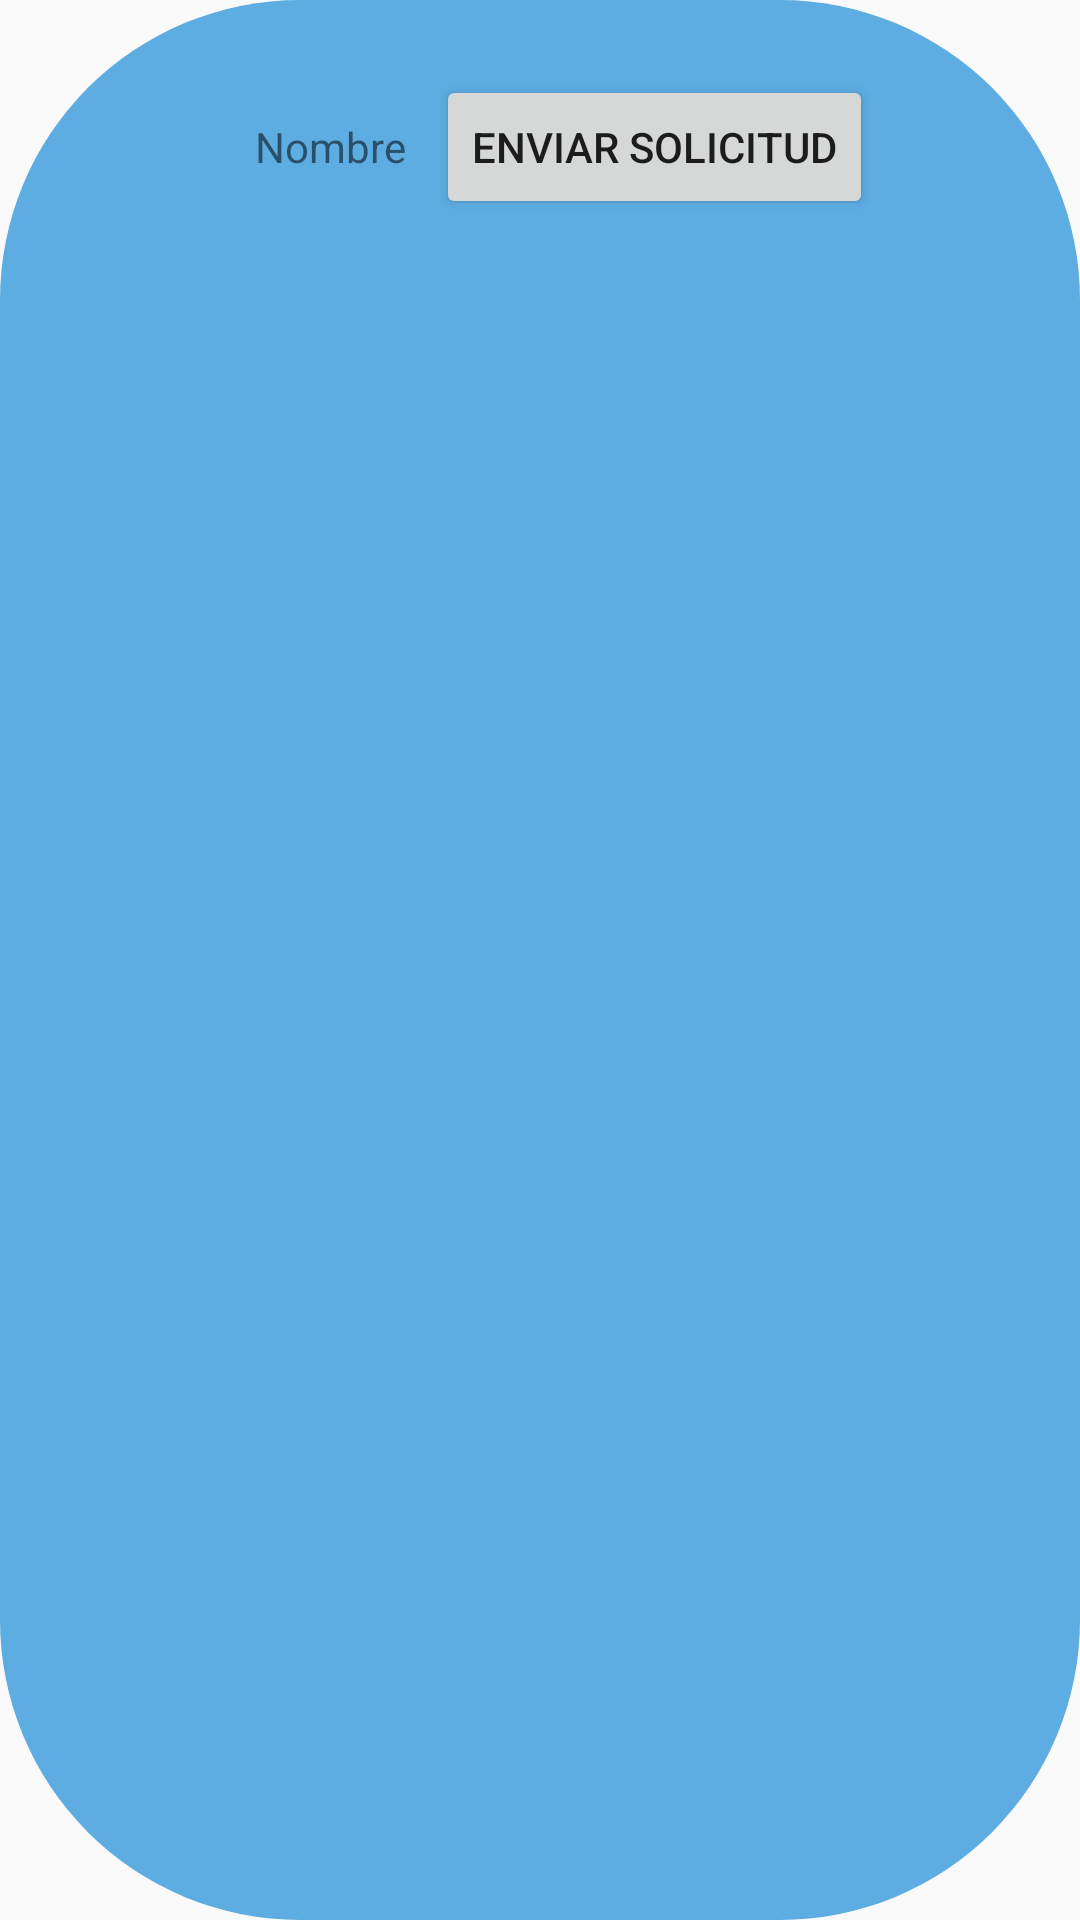

This screen was rendered from an Android layout file. Write that file and the resources it references.
<!-- AndroidManifest.xml: application theme Theme.AppCompat.Light.NoActionBar -->
<!-- res/layout/recycler_usuario.xml -->
<?xml version="1.0" encoding="utf-8"?>
<LinearLayout xmlns:android="http://schemas.android.com/apk/res/android"
    android:layout_width="match_parent"
    android:layout_height="wrap_content"
    android:orientation="horizontal"
    android:background="@drawable/border_radius_sinfondo"
    android:padding="25dp"
    android:layout_marginBottom="20dp">

    <ImageView
        android:layout_width="50dp"
        android:layout_height="50dp"
        android:src="@drawable/icono_usuario_default"
        android:id="@+id/imgUsuarioAdd"
        android:layout_marginRight="10dp"/>

    <TextView
        android:layout_width="wrap_content"
        android:layout_height="wrap_content"
        android:text="Nombre"
        android:id="@+id/txtNombreUsuario"
        android:layout_marginRight="10dp"/>

    <Button
        android:layout_width="wrap_content"
        android:layout_height="wrap_content"
        android:text="Enviar solicitud"
        android:id="@+id/btnSendSolicitud"/>

</LinearLayout>
<!-- resources referenced by this layout -->
<resources>
  <!-- drawable border_radius_sinfondo (drawable) -->
  <?xml version="1.0" encoding="utf-8"?>
  <shape xmlns:android="http://schemas.android.com/apk/res/android"
      android:shape="rectangle" android:padding="10dp">
      
      <solid android:color="@color/blue"/>
      <corners android:radius="100dp"/>
  </shape>
  <color name="blue">#5DADE2</color>
</resources>
